Labelled photos from "splits", an image-classification folder in Prajna-Gaonkar/Botanic-Cure. The possible labels are: aloe vera, curry, curry leaves, hibiscus, neem.

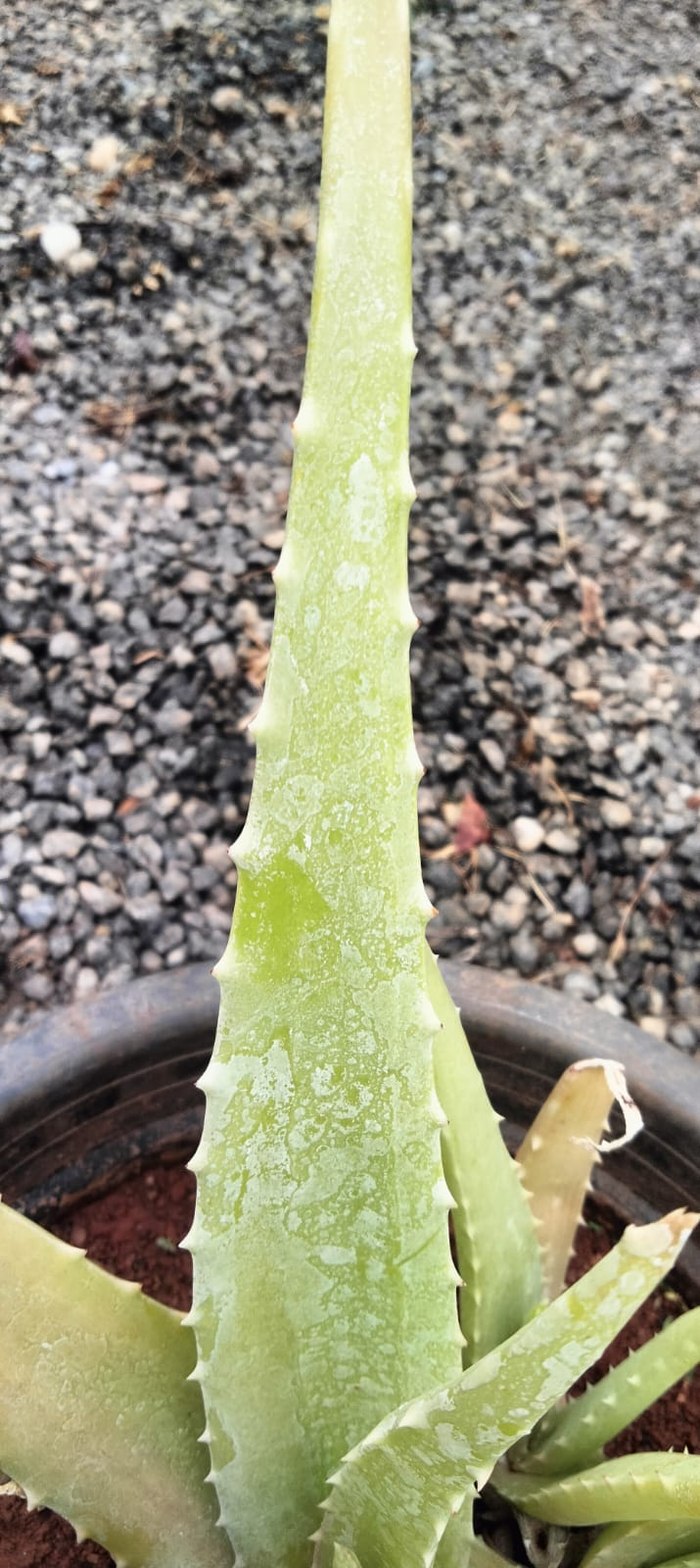
Label: aloe vera

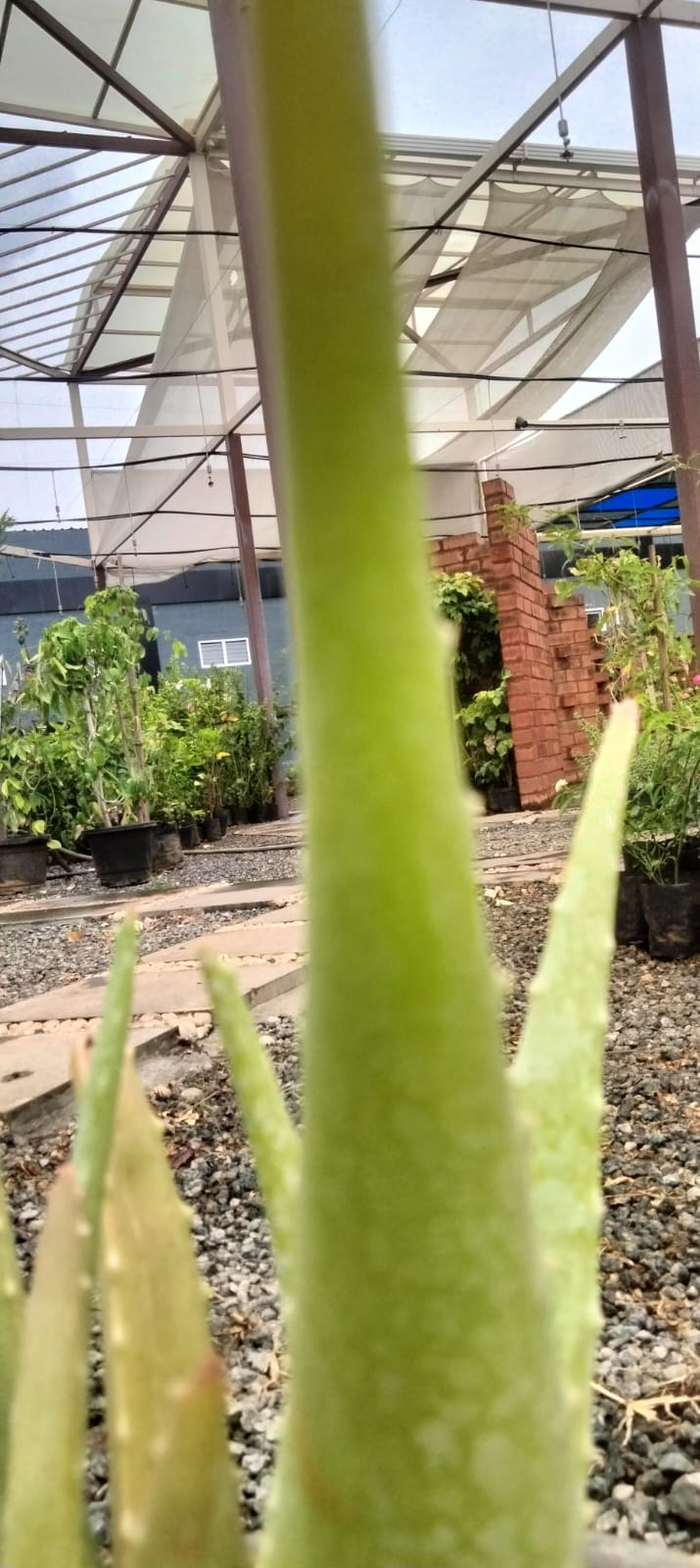
Label: aloe vera

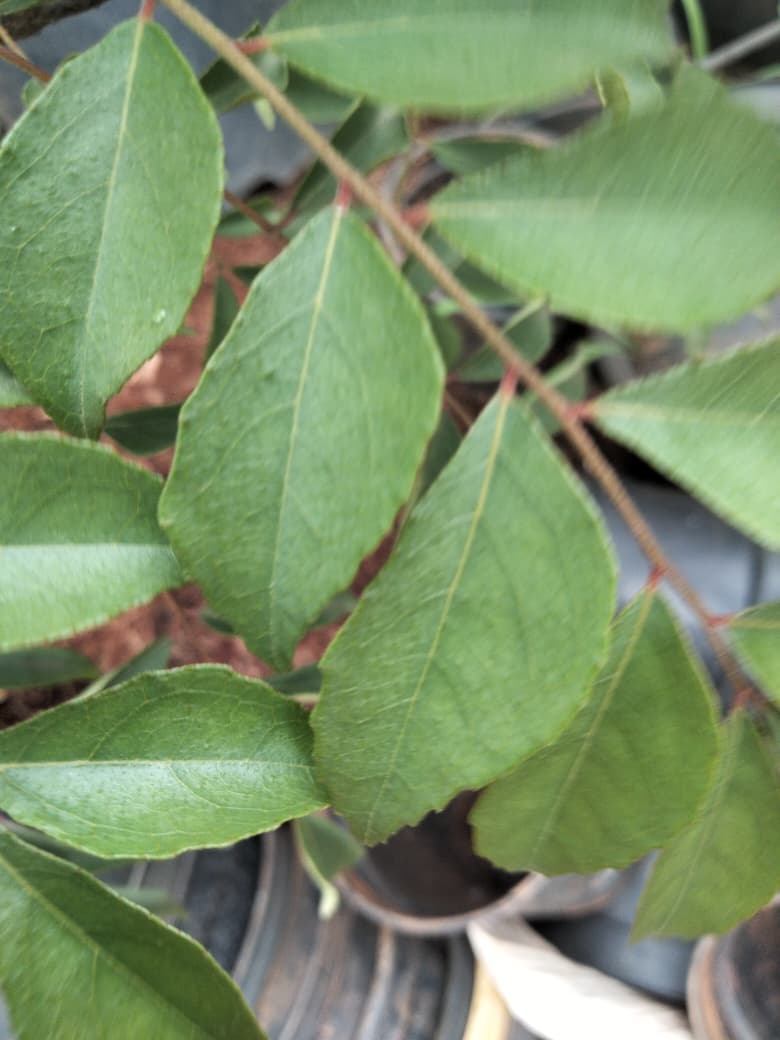
Label: curry leaves

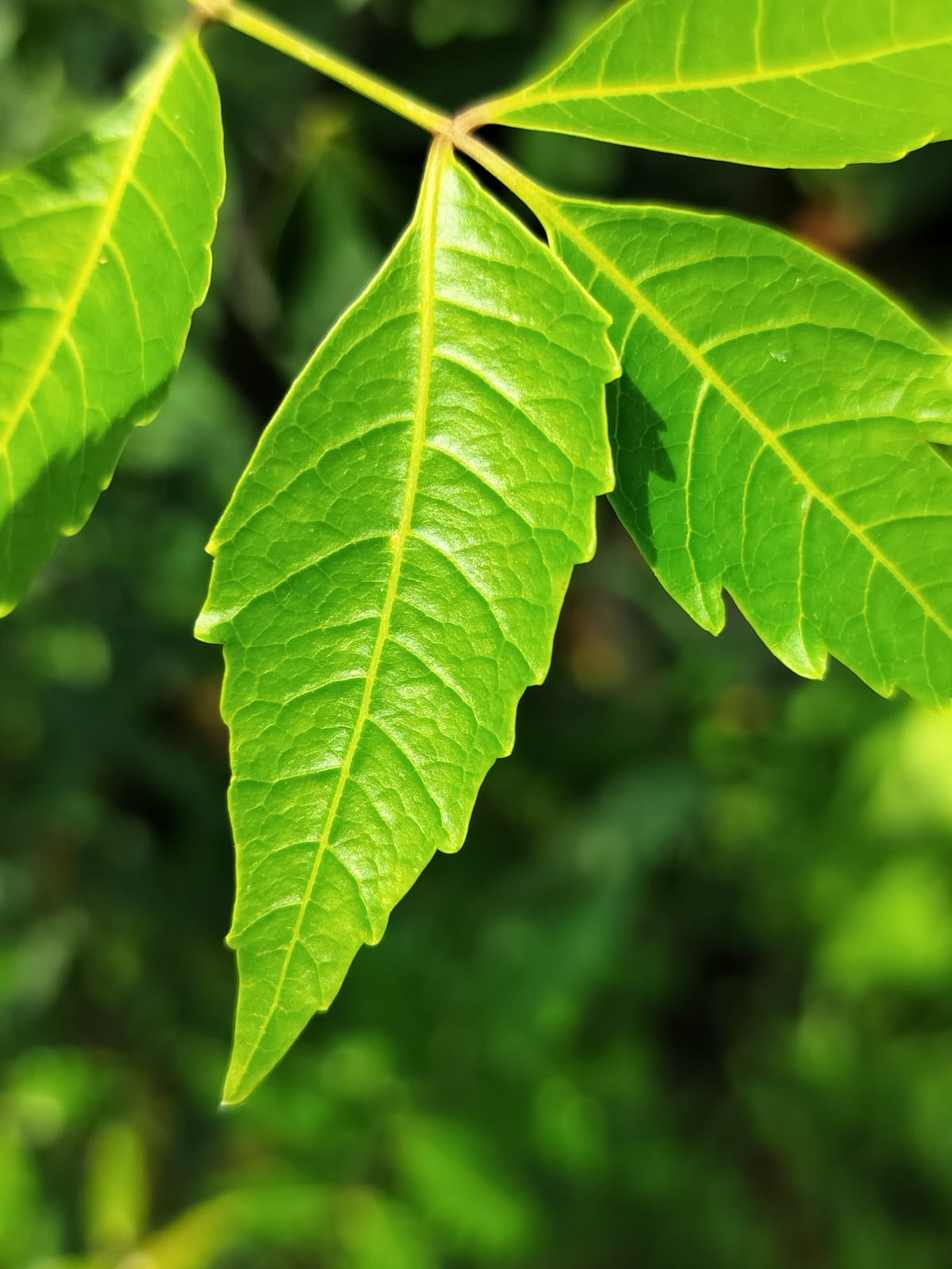
Label: neem

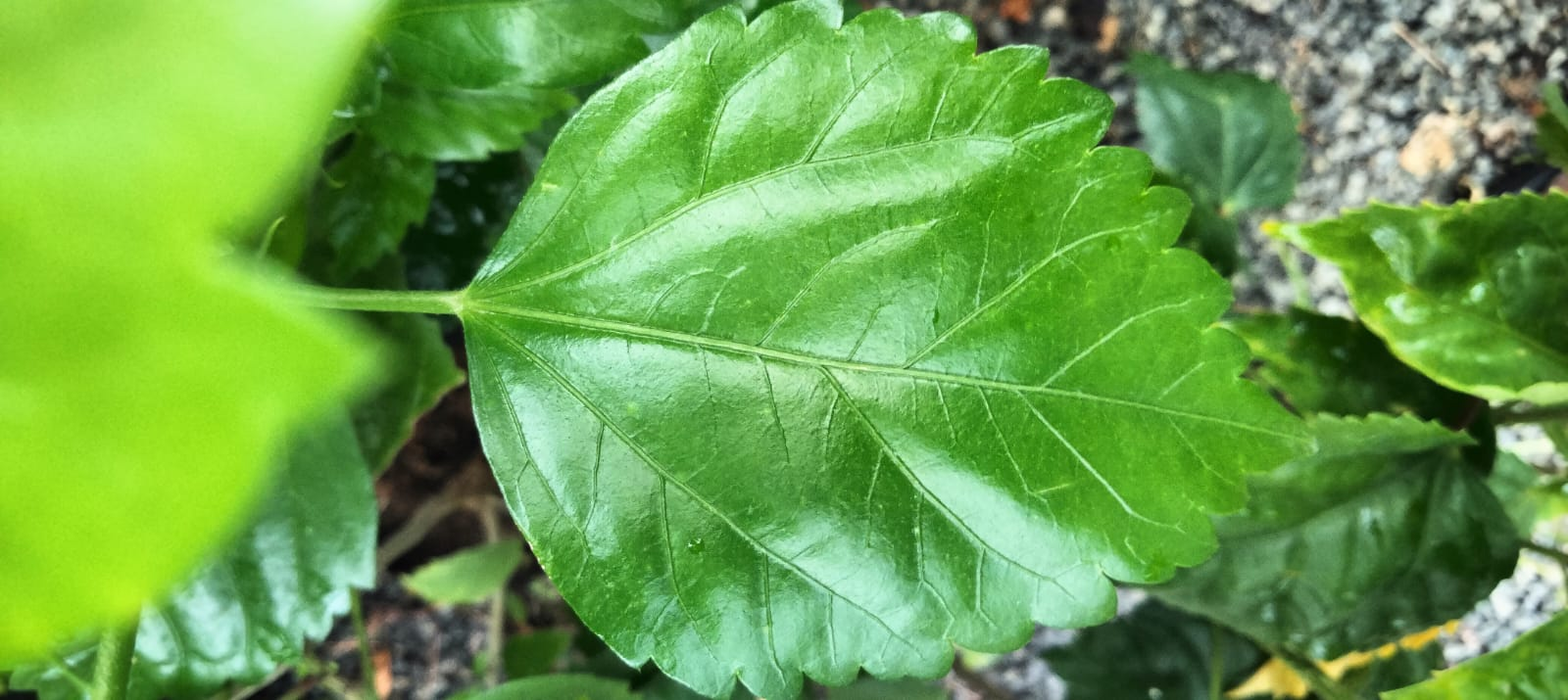
Label: hibiscus

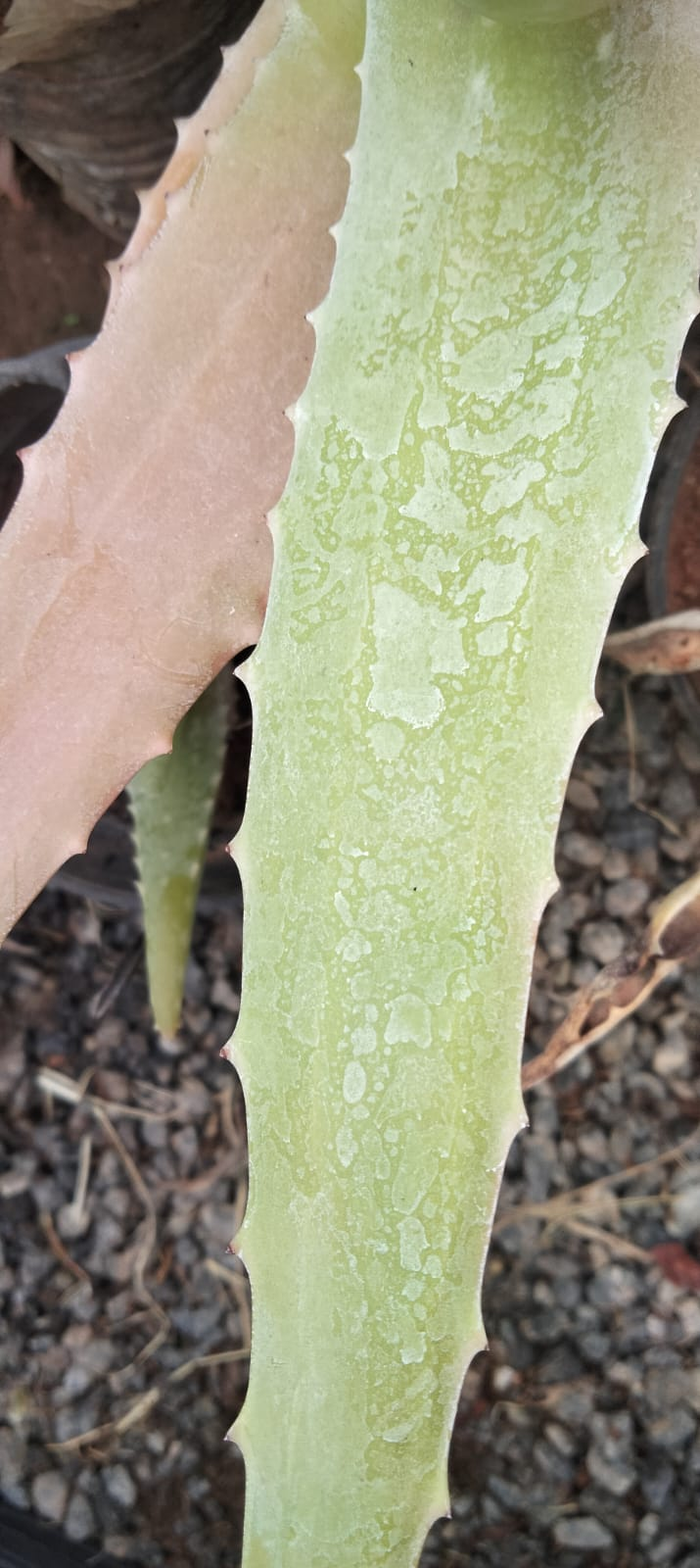
Label: aloe vera
